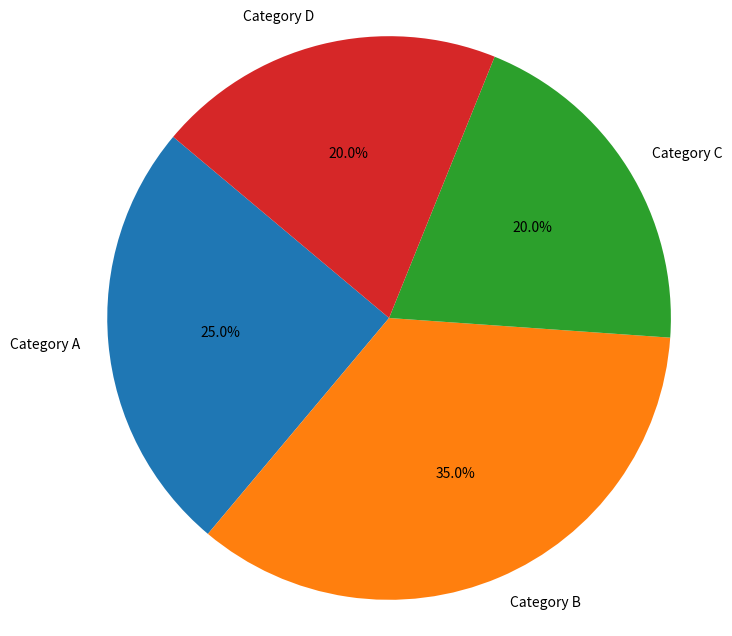

This figure's Python source:
import matplotlib.pyplot as plt

def generate_pie_chart(categories, values):
    plt.figure(figsize=(8, 8))
    plt.pie(values, labels=categories, autopct='%1.1f%%', startangle=140)
    plt.axis('equal')    
    plt.show()
categories = ['Category A', 'Category B', 'Category C', 'Category D']
values = [25, 35, 20, 20]

generate_pie_chart(categories, values)
